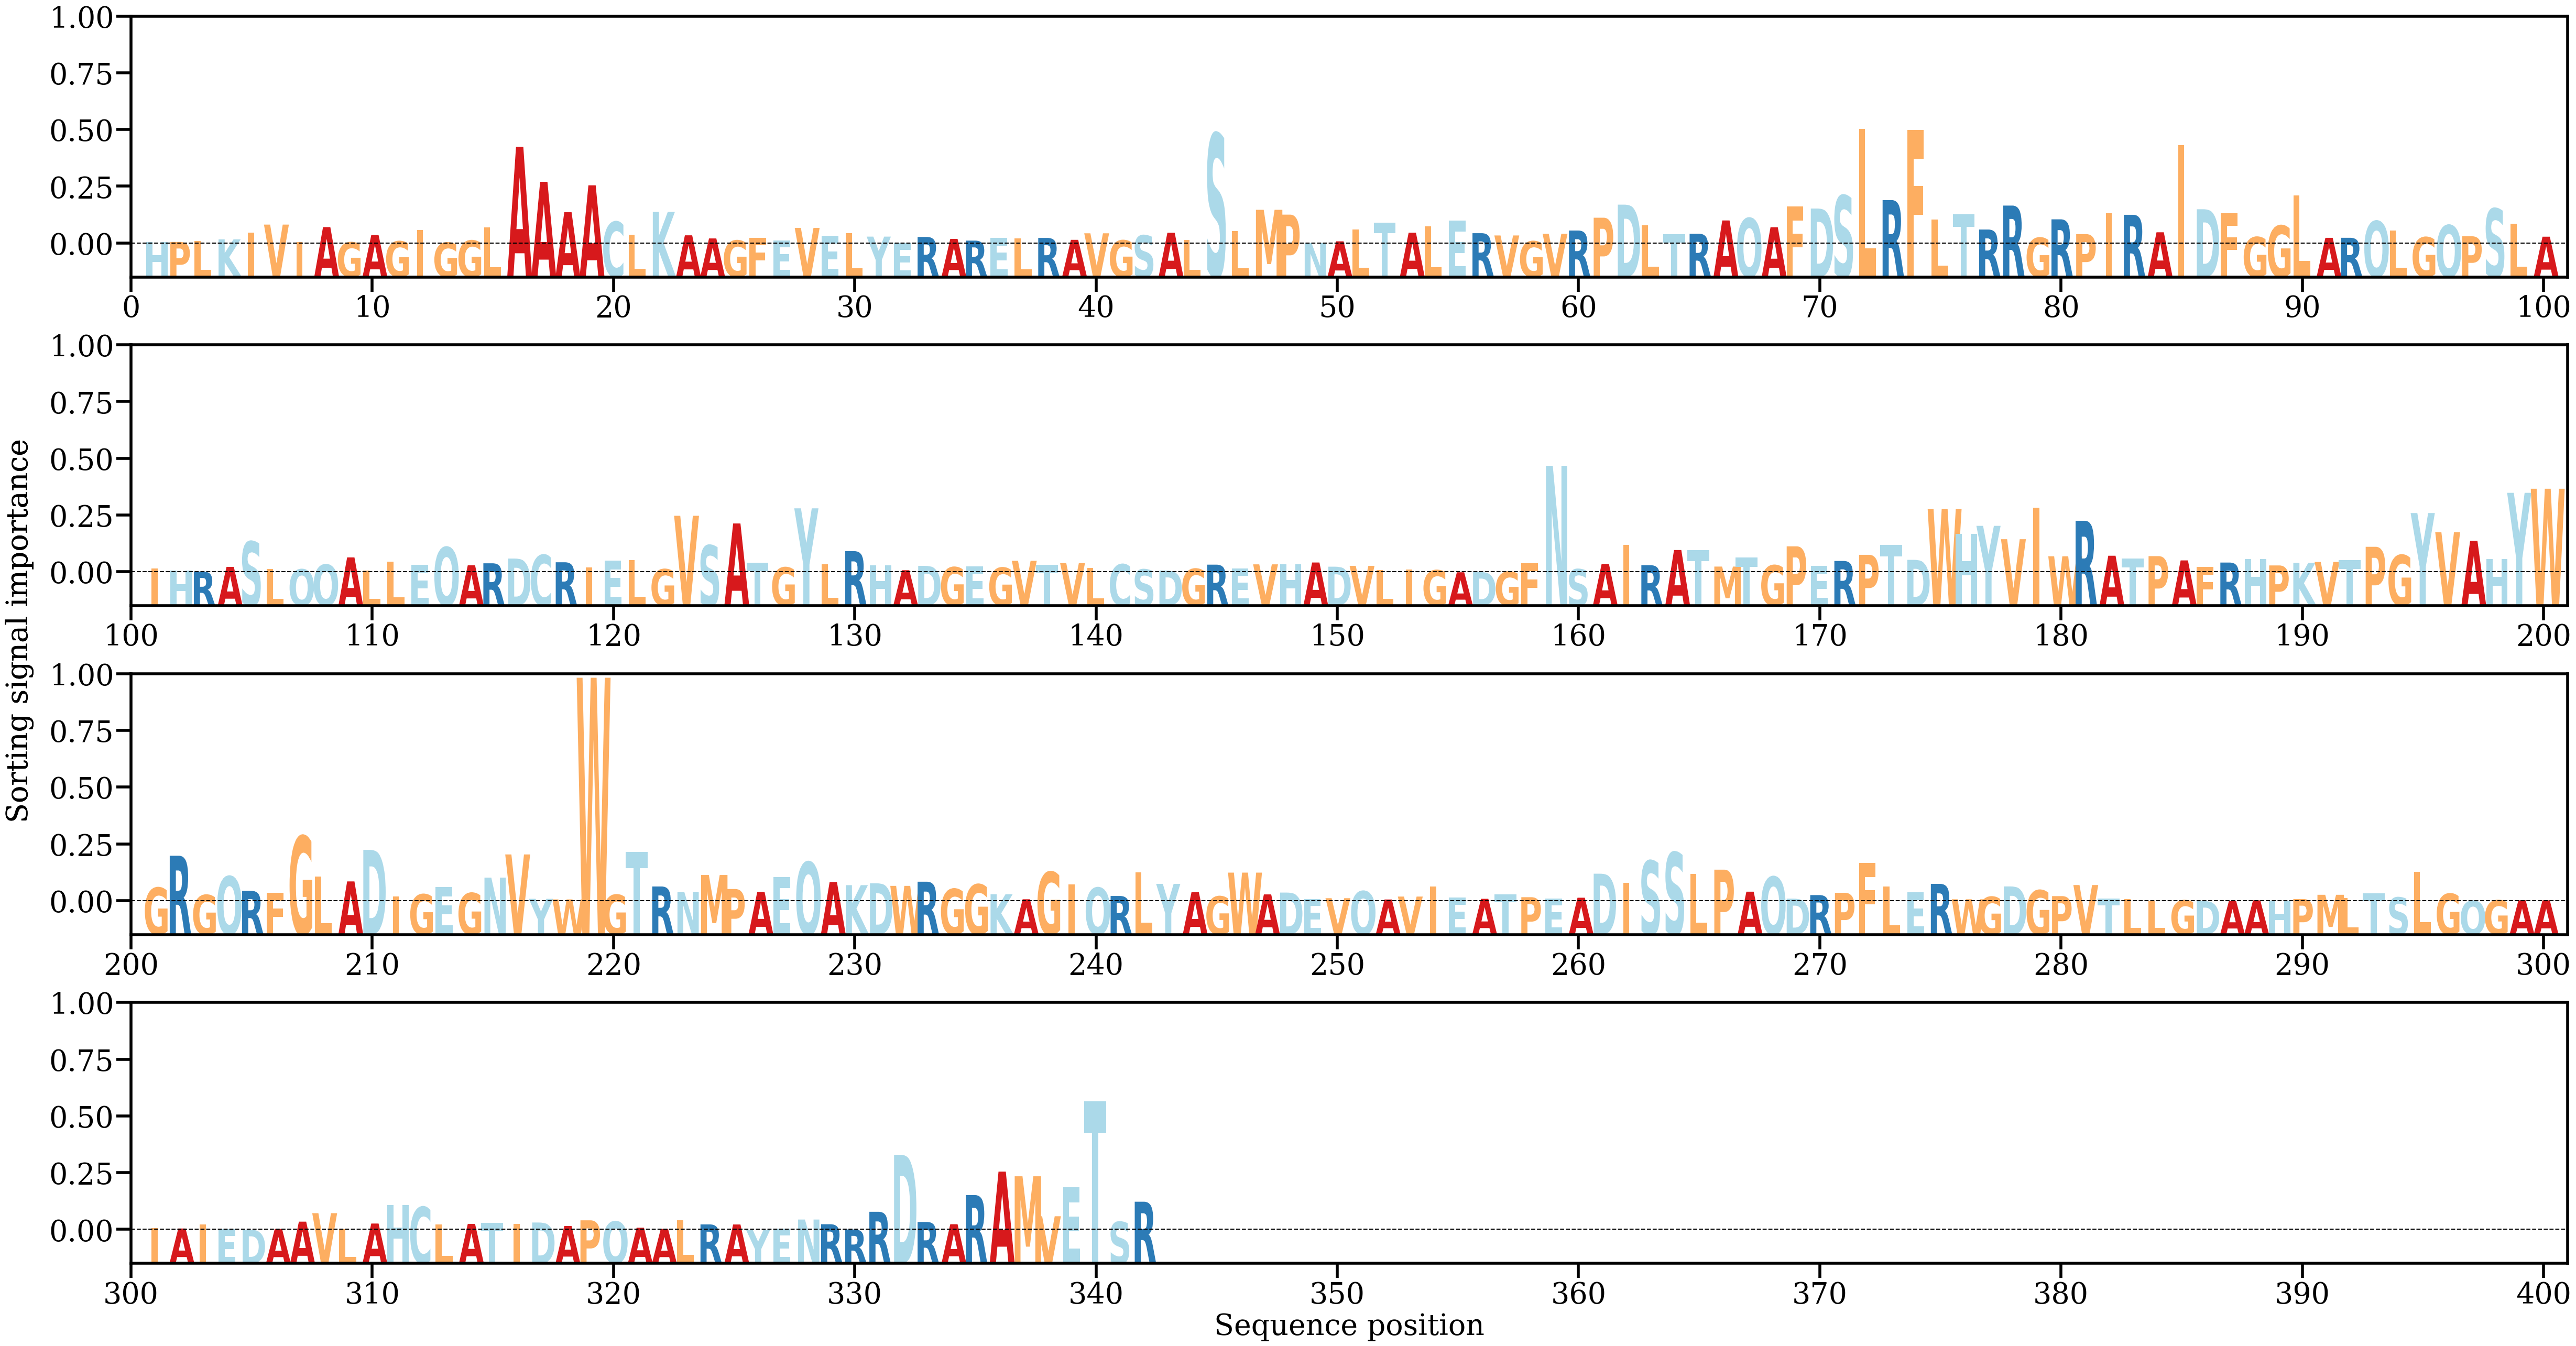

Data behind this chart, as committed beside it:
AA, Alpha
H, [0.00029198]
P, [0.00028312]
L, [0.00045464]
K, [0.00071311]
I, [0.00186261]
V, [0.00316435]
I, [0.00030037]
A, [0.00274662]
G, [0.00021403]
A, [0.00142603]
G, [0.00038983]
I, [0.00223762]
G, [0.00017333]
G, [0.00052574]
L, [0.00268787]
A, [0.0160795]
A, [0.01027058]
A, [0.00522002]
A, [0.00968764]
C, [0.00363629]
L, [0.00144109]
K, [0.00527151]
A, [0.00138445]
A, [0.0008666]
G, [0.00052945]
F, [0.00099406]
E, [0.00054335]
V, [0.00260871]
E, [0.00129755]
L, [0.00175363]
Y, [0.00116736]
E, [5.4683613e-05]
R, [0.00111147]
A, [0.00078689]
R, [0.00050386]
E, [0.00095656]
L, [0.00088567]
R, [0.00095014]
A, [0.0006343]
V, [0.00171923]
G, [0.00054934]
S, [0.00137629]
A, [0.00180906]
L, [0.00064255]
S, [0.01826293]
L, [0.00207945]
M, [0.0056206]
P, [0.00482002]
N, [0.00010576]
A, [0.00038536]
L, [0.00233137]
T, [0.00346877]
A, [0.00181902]
L, [0.00290925]
E, [0.00385371]
R, [0.00173614]
V, [0.00136001]
G, [0.00039573]
V, [0.00164335]
R, [0.00217896]
... 282 more rows
